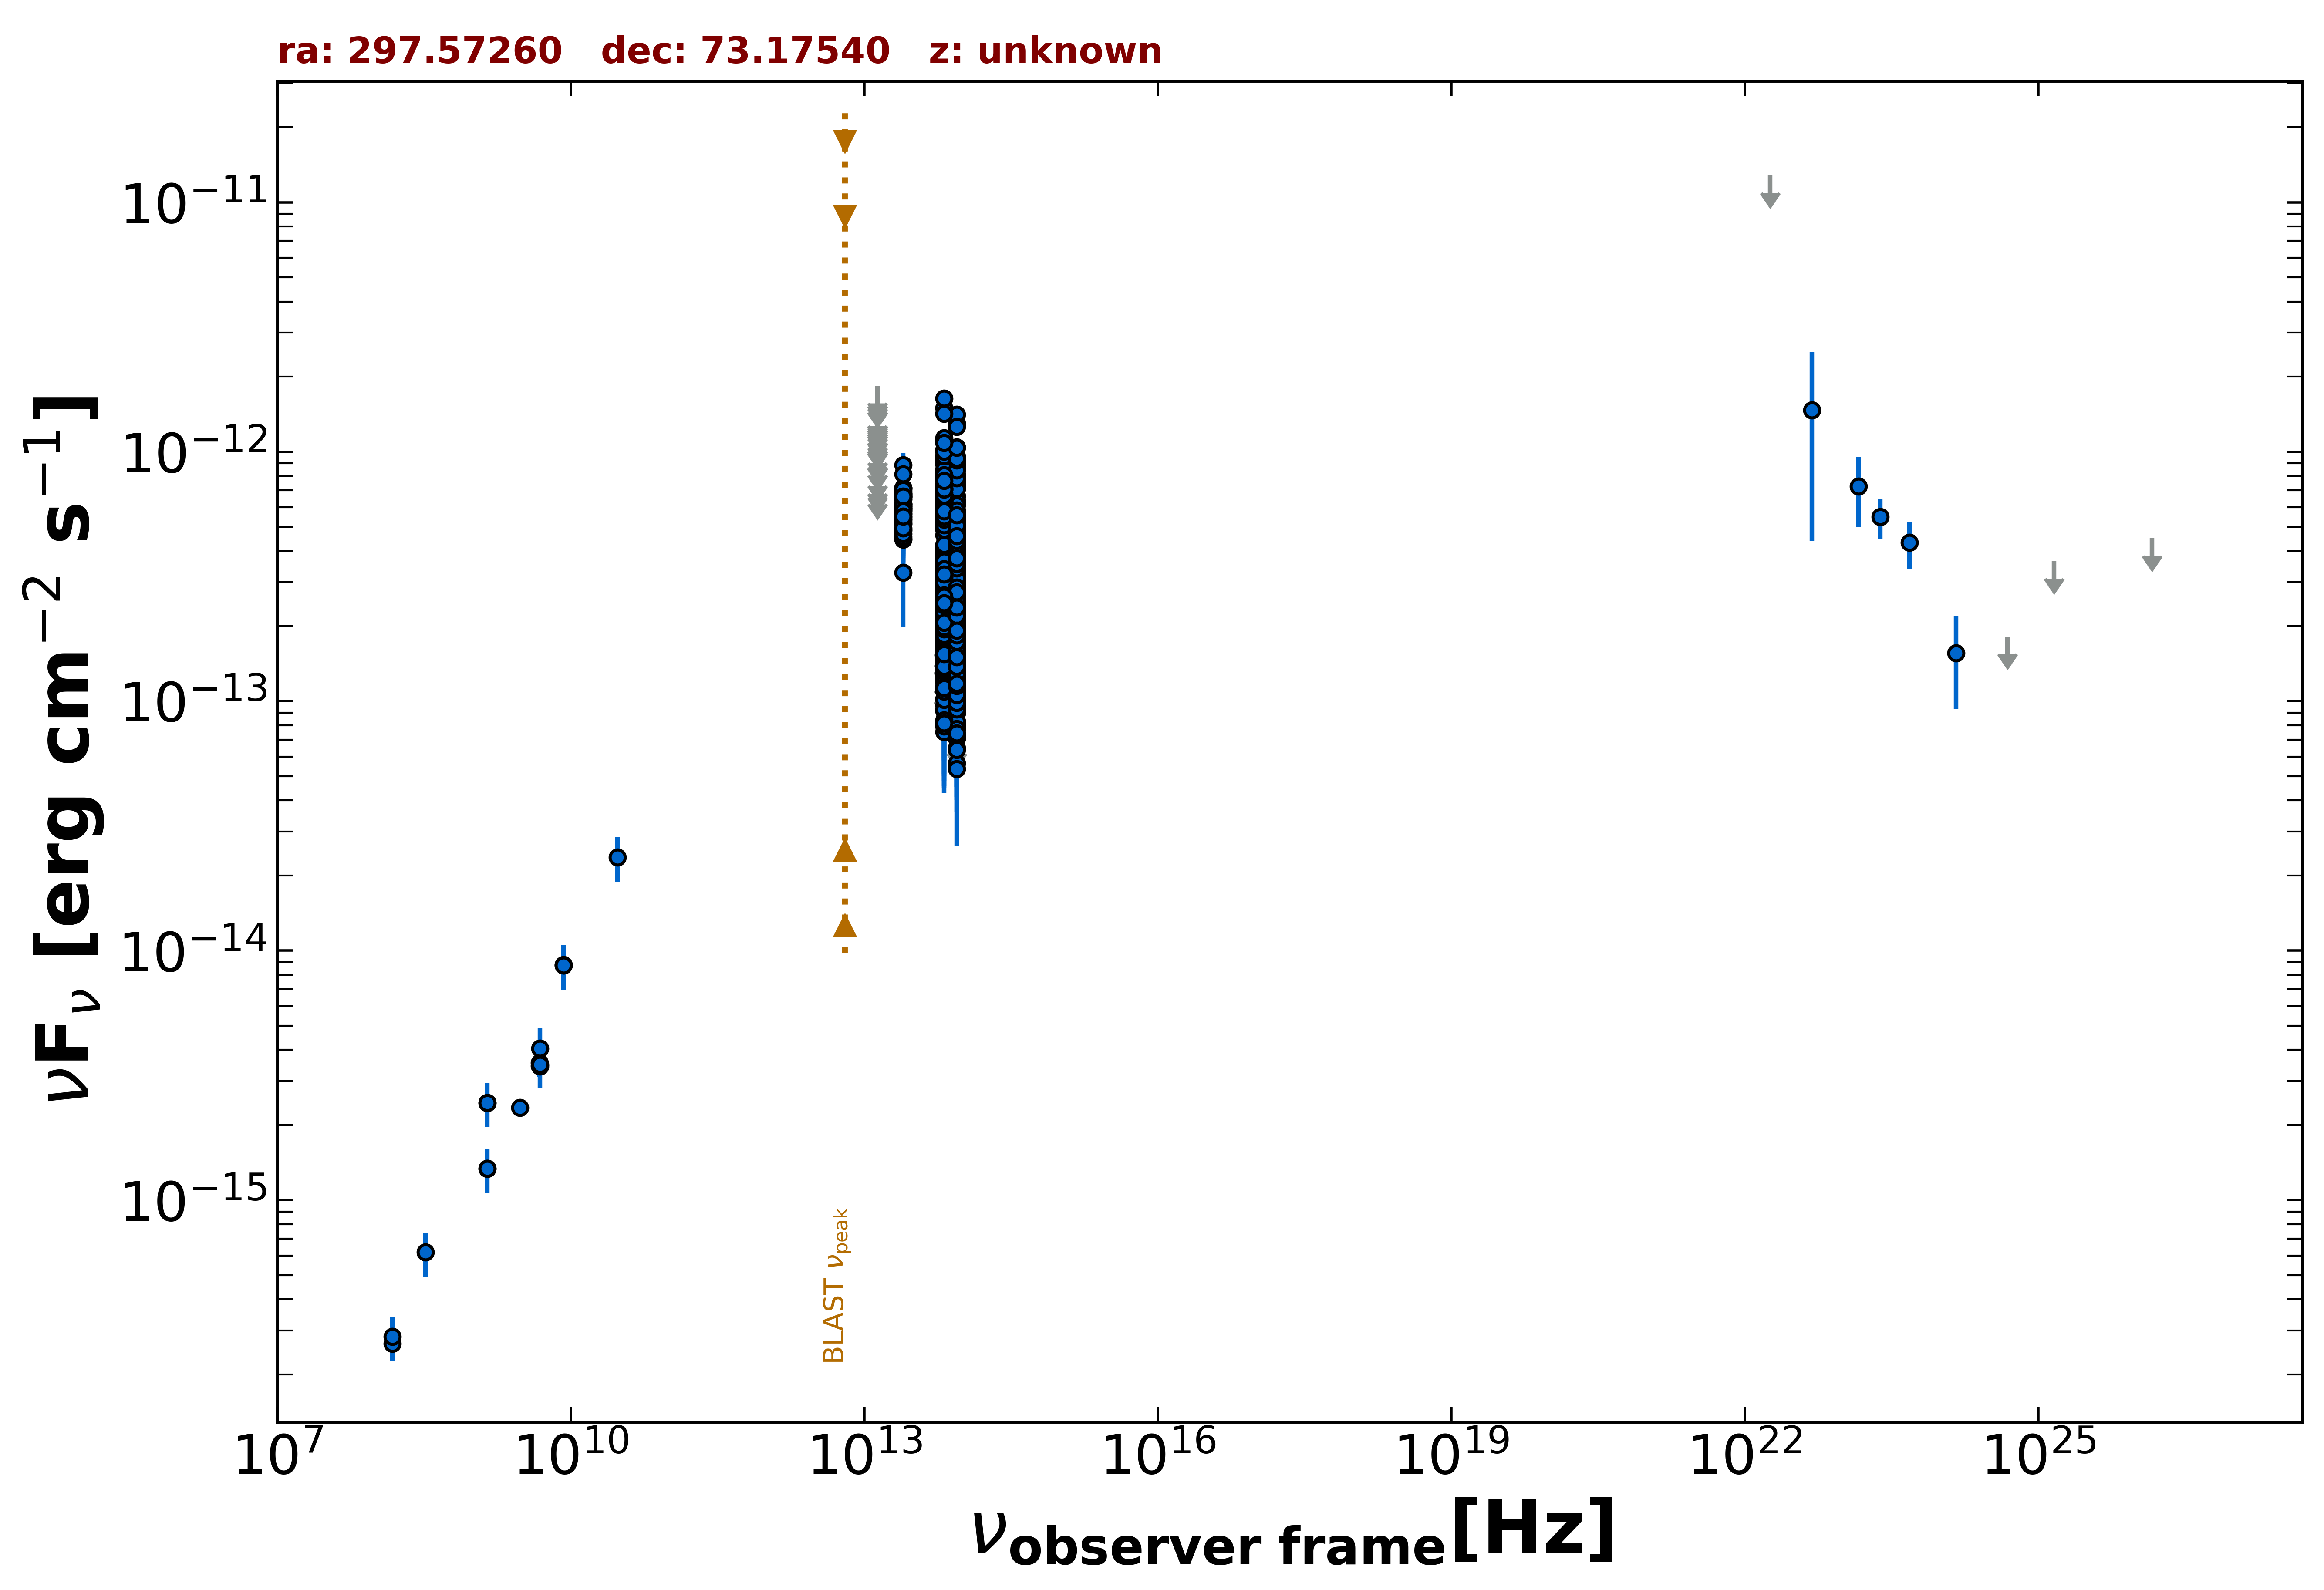

Data behind this chart, as committed beside it:
freq., flux, err_flux, MJD_start, MJD_end, flag, catalog, reference
1.400e+09, 1.338e-15, 4.750e-17, 55000, 55000, , NVSS, Condon et al. 1998  AJ  115  1693
3.000e+09, 2.345e-15, 1.100e-17, 55000, 55000, , VLASSQL, Gordon et al. 2021  ApJS  255  30
1.500e+08, 2.657e-16, 2.700e-17, 55000, 55000, , TGSS150, Intema et al. 2017  A&A  598  A781
8.400e+09, 8.761e-15, 0.000e+00, 55000, 55000, , CRATES, Healey et al. 2007  ApJS  171  61
4.800e+09, 3.456e-15, 3.360e-16, 55000, 55000, , GB6, Gregory et al. 1996  ApJS  103  427
4.800e+09, 3.552e-15, 3.360e-16, 55000, 55000, , GB87, Gregory et al. 1992  VizieR  VIII/14/j20…
4.850e+09, 3.443e-15, 0.000e+00, 55000, 55000, , NORTH20, White and Becker  1992  ApJS  79  331
1.400e+09, 2.450e-15, 0.000e+00, 55000, 55000, , NORTH20, White and Becker  1992  ApJS  79  331
8.817e+13, 2.795e-13, 1.950e-15, 55000, 55000, , UNWISE, Schlafly et al. 2019  ApJS  240  30
6.517e+13, 3.601e-13, 2.850e-15, 55000, 55000, , UNWISE, Schlafly et al. 2019  ApJS  240  30
8.817e+13, 4.104e-13, 9.050e-15, 55000, 55000, , WISE, Wright et al. 2010  AJ  140  1868
6.517e+13, 5.309e-13, 1.075e-14, 55000, 55000, , WISE, Wright et al. 2010  AJ  140  1868
2.498e+13, 5.981e-13, 2.260e-14, 55000, 55000, , WISE, Wright et al. 2010  AJ  140  1868
1.363e+13, 6.047e-13, 8.100e-14, 55000, 55000, , WISE, Wright et al. 2010  AJ  140  1868
8.817e+13, 2.375e-13, 2.590e-14, 56882, 56882, , NEOWISE, Mainzer et al. 2014  ApJ  792  30
6.517e+13, 2.859e-13, 3.540e-14, 56882, 56882, , NEOWISE, Mainzer et al. 2014  ApJ  792  30
8.817e+13, 2.046e-13, 2.360e-14, 56882, 56882, , NEOWISE, Mainzer et al. 2014  ApJ  792  30
6.517e+13, 2.622e-13, 3.340e-14, 56882, 56882, , NEOWISE, Mainzer et al. 2014  ApJ  792  30
8.817e+13, 1.828e-13, 2.110e-14, 56880, 56880, , NEOWISE, Mainzer et al. 2014  ApJ  792  30
6.517e+13, 2.574e-13, 3.280e-14, 56880, 56880, , NEOWISE, Mainzer et al. 2014  ApJ  792  30
8.817e+13, 3.601e-13, 5.525e-14, 56881, 56881, , NEOWISE, Mainzer et al. 2014  ApJ  792  30
6.517e+13, 5.246e-13, 6.780e-14, 56881, 56881, , NEOWISE, Mainzer et al. 2014  ApJ  792  30
8.817e+13, 2.020e-13, 3.420e-14, 56882, 56882, , NEOWISE, Mainzer et al. 2014  ApJ  792  30
6.517e+13, 3.089e-13, 4.710e-14, 56882, 56882, , NEOWISE, Mainzer et al. 2014  ApJ  792  30
8.817e+13, 2.051e-13, 2.195e-14, 56882, 56882, , NEOWISE, Mainzer et al. 2014  ApJ  792  30
6.517e+13, 2.465e-13, 3.530e-14, 56882, 56882, , NEOWISE, Mainzer et al. 2014  ApJ  792  30
8.817e+13, 2.113e-13, 2.180e-14, 56880, 56880, , NEOWISE, Mainzer et al. 2014  ApJ  792  30
6.517e+13, 2.539e-13, 3.375e-14, 56880, 56880, , NEOWISE, Mainzer et al. 2014  ApJ  792  30
8.817e+13, 2.117e-13, 2.345e-14, 56880, 56880, , NEOWISE, Mainzer et al. 2014  ApJ  792  30
6.517e+13, 1.946e-13, 5.295e-14, 56880, 56880, , NEOWISE, Mainzer et al. 2014  ApJ  792  30
8.817e+13, 2.140e-13, 2.095e-14, 56881, 56881, , NEOWISE, Mainzer et al. 2014  ApJ  792  30
6.517e+13, 2.786e-13, 3.525e-14, 56881, 56881, , NEOWISE, Mainzer et al. 2014  ApJ  792  30
8.817e+13, 1.914e-13, 2.690e-14, 56880, 56880, , NEOWISE, Mainzer et al. 2014  ApJ  792  30
6.517e+13, 3.019e-13, 4.385e-14, 56880, 56880, , NEOWISE, Mainzer et al. 2014  ApJ  792  30
8.817e+13, 2.231e-13, 2.885e-14, 56882, 56882, , NEOWISE, Mainzer et al. 2014  ApJ  792  30
6.517e+13, 2.374e-13, 3.250e-14, 56882, 56882, , NEOWISE, Mainzer et al. 2014  ApJ  792  30
8.817e+13, 1.752e-13, 2.330e-14, 56880, 56880, , NEOWISE, Mainzer et al. 2014  ApJ  792  30
6.517e+13, 2.843e-13, 4.230e-14, 56880, 56880, , NEOWISE, Mainzer et al. 2014  ApJ  792  30
8.817e+13, 1.675e-13, 2.335e-14, 56882, 56882, , NEOWISE, Mainzer et al. 2014  ApJ  792  30
6.517e+13, 2.807e-13, 3.970e-14, 56882, 56882, , NEOWISE, Mainzer et al. 2014  ApJ  792  30
8.817e+13, 1.825e-13, 2.325e-14, 56880, 56880, , NEOWISE, Mainzer et al. 2014  ApJ  792  30
6.517e+13, 1.834e-13, 4.535e-14, 56880, 56880, , NEOWISE, Mainzer et al. 2014  ApJ  792  30
8.817e+13, 2.583e-13, 2.335e-14, 56880, 56880, , NEOWISE, Mainzer et al. 2014  ApJ  792  30
6.517e+13, 3.289e-13, 3.825e-14, 56880, 56880, , NEOWISE, Mainzer et al. 2014  ApJ  792  30
8.817e+13, 2.132e-13, 2.240e-14, 56880, 56880, , NEOWISE, Mainzer et al. 2014  ApJ  792  30
6.517e+13, 2.429e-13, 3.615e-14, 56880, 56880, , NEOWISE, Mainzer et al. 2014  ApJ  792  30
8.817e+13, 2.635e-13, 3.210e-14, 56881, 56881, , NEOWISE, Mainzer et al. 2014  ApJ  792  30
6.517e+13, 2.261e-13, 4.525e-14, 56881, 56881, , NEOWISE, Mainzer et al. 2014  ApJ  792  30
8.817e+13, 2.435e-13, 2.785e-14, 56882, 56882, , NEOWISE, Mainzer et al. 2014  ApJ  792  30
6.517e+13, 2.862e-13, 3.410e-14, 56882, 56882, , NEOWISE, Mainzer et al. 2014  ApJ  792  30
8.817e+13, 1.721e-13, 2.290e-14, 56880, 56880, , NEOWISE, Mainzer et al. 2014  ApJ  792  30
6.517e+13, 2.429e-13, 3.365e-14, 56880, 56880, , NEOWISE, Mainzer et al. 2014  ApJ  792  30
8.817e+13, 1.869e-13, 2.225e-14, 56881, 56881, , NEOWISE, Mainzer et al. 2014  ApJ  792  30
6.517e+13, 1.783e-13, 4.585e-14, 56881, 56881, , NEOWISE, Mainzer et al. 2014  ApJ  792  30
8.817e+13, 2.321e-13, 2.660e-14, 56882, 56882, , NEOWISE, Mainzer et al. 2014  ApJ  792  30
6.517e+13, 2.589e-13, 6.285e-14, 56882, 56882, , NEOWISE, Mainzer et al. 2014  ApJ  792  30
8.817e+13, 2.491e-13, 2.320e-14, 56881, 56881, , NEOWISE, Mainzer et al. 2014  ApJ  792  30
6.517e+13, 1.540e-13, 0.000e+00, 56881, 56881, UL, NEOWISE, Mainzer et al. 2014  ApJ  792  30
8.817e+13, 1.972e-13, 2.255e-14, 56881, 56881, , NEOWISE, Mainzer et al. 2014  ApJ  792  30
6.517e+13, 2.066e-13, 3.095e-14, 56881, 56881, , NEOWISE, Mainzer et al. 2014  ApJ  792  30
... 1,068 more rows
